Image classification data set "cherry-leaves" (BogdanFSD/ML5-Mildew-Detection on GitHub). Class labels (2): healthy cut cherry leaf, powdery mildew cut cherry leaf.

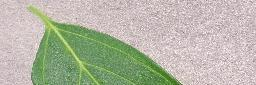
Label: healthy cut cherry leaf

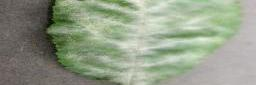
Label: powdery mildew cut cherry leaf

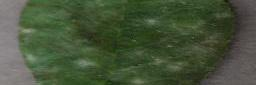
Label: powdery mildew cut cherry leaf

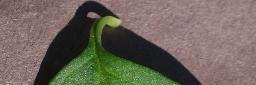
Label: healthy cut cherry leaf

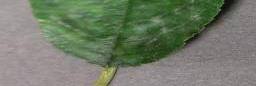
Label: powdery mildew cut cherry leaf

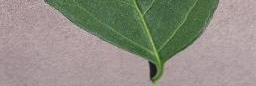
Label: healthy cut cherry leaf
